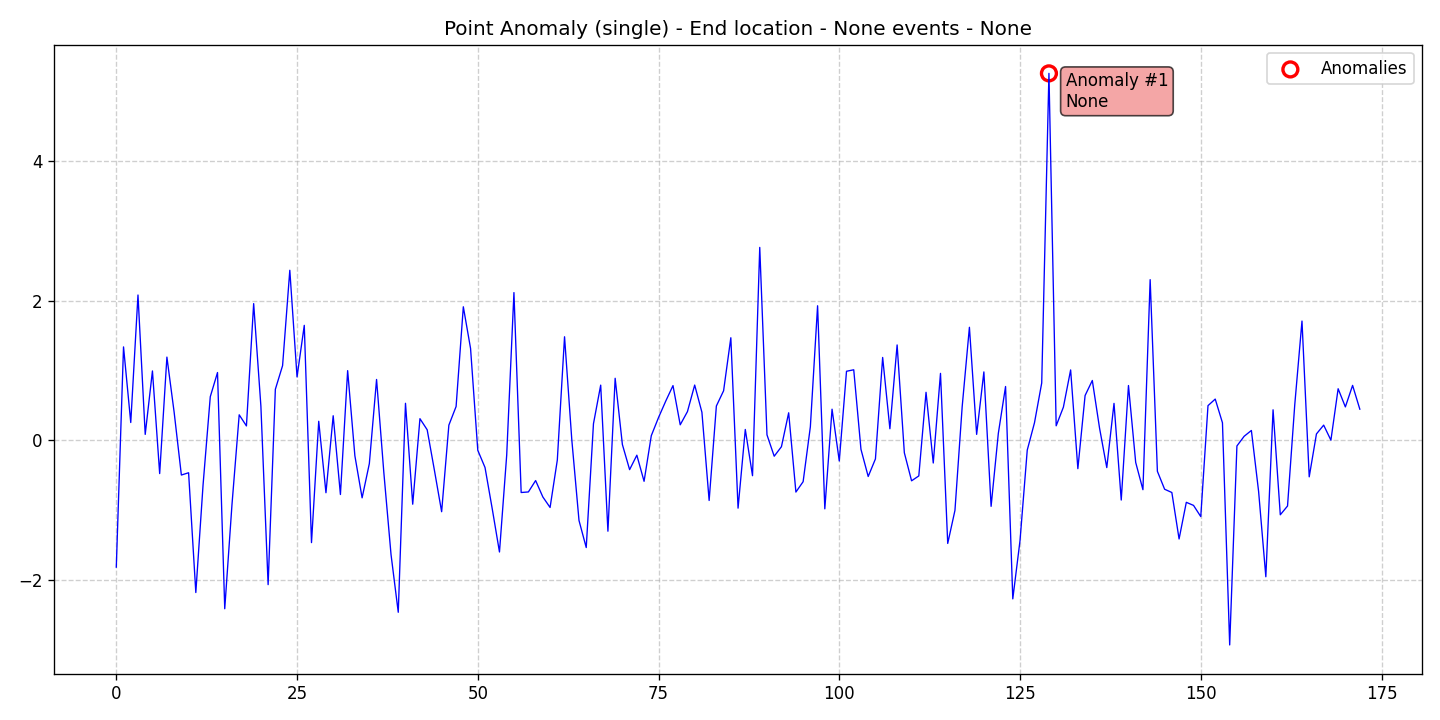

The file beside this chart, header and first rows:
data, stationary, det_lin_up, det_lin_down, det_quad, det_cubic, det_exp, det_damped, stoc_trend, volatility, single_seas, multiple_seas, point_anom_single, point_anom_multi, collect_anom, context_anom, mean_shift, var_shift, trend_shift, date, is_break, is_anomaly, is_multi, location_beginning
-1.818, 0, 0, 0, 0, 0, 0, 0, 0, 0, 0, 0, 1, 0, 0, 0, 0, 0, 0, 2020-01-01, 0, 0, 0, 0
1.34, 0, 0, 0, 0, 0, 0, 0, 0, 0, 0, 0, 1, 0, 0, 0, 0, 0, 0, 2020-01-02, 0, 0, 0, 0
0.2558, 0, 0, 0, 0, 0, 0, 0, 0, 0, 0, 0, 1, 0, 0, 0, 0, 0, 0, 2020-01-03, 0, 0, 0, 0
2.085, 0, 0, 0, 0, 0, 0, 0, 0, 0, 0, 0, 1, 0, 0, 0, 0, 0, 0, 2020-01-04, 0, 0, 0, 0
0.08527, 0, 0, 0, 0, 0, 0, 0, 0, 0, 0, 0, 1, 0, 0, 0, 0, 0, 0, 2020-01-05, 0, 0, 0, 0
0.9955, 0, 0, 0, 0, 0, 0, 0, 0, 0, 0, 0, 1, 0, 0, 0, 0, 0, 0, 2020-01-06, 0, 0, 0, 0
-0.4765, 0, 0, 0, 0, 0, 0, 0, 0, 0, 0, 0, 1, 0, 0, 0, 0, 0, 0, 2020-01-07, 0, 0, 0, 0
1.194, 0, 0, 0, 0, 0, 0, 0, 0, 0, 0, 0, 1, 0, 0, 0, 0, 0, 0, 2020-01-08, 0, 0, 0, 0
0.4041, 0, 0, 0, 0, 0, 0, 0, 0, 0, 0, 0, 1, 0, 0, 0, 0, 0, 0, 2020-01-09, 0, 0, 0, 0
-0.4974, 0, 0, 0, 0, 0, 0, 0, 0, 0, 0, 0, 1, 0, 0, 0, 0, 0, 0, 2020-01-10, 0, 0, 0, 0
-0.4649, 0, 0, 0, 0, 0, 0, 0, 0, 0, 0, 0, 1, 0, 0, 0, 0, 0, 0, 2020-01-11, 0, 0, 0, 0
-2.183, 0, 0, 0, 0, 0, 0, 0, 0, 0, 0, 0, 1, 0, 0, 0, 0, 0, 0, 2020-01-12, 0, 0, 0, 0
-0.641, 0, 0, 0, 0, 0, 0, 0, 0, 0, 0, 0, 1, 0, 0, 0, 0, 0, 0, 2020-01-13, 0, 0, 0, 0
0.626, 0, 0, 0, 0, 0, 0, 0, 0, 0, 0, 0, 1, 0, 0, 0, 0, 0, 0, 2020-01-14, 0, 0, 0, 0
0.9728, 0, 0, 0, 0, 0, 0, 0, 0, 0, 0, 0, 1, 0, 0, 0, 0, 0, 0, 2020-01-15, 0, 0, 0, 0
-2.415, 0, 0, 0, 0, 0, 0, 0, 0, 0, 0, 0, 1, 0, 0, 0, 0, 0, 0, 2020-01-16, 0, 0, 0, 0
-0.9231, 0, 0, 0, 0, 0, 0, 0, 0, 0, 0, 0, 1, 0, 0, 0, 0, 0, 0, 2020-01-17, 0, 0, 0, 0
0.3661, 0, 0, 0, 0, 0, 0, 0, 0, 0, 0, 0, 1, 0, 0, 0, 0, 0, 0, 2020-01-18, 0, 0, 0, 0
0.2069, 0, 0, 0, 0, 0, 0, 0, 0, 0, 0, 0, 1, 0, 0, 0, 0, 0, 0, 2020-01-19, 0, 0, 0, 0
1.961, 0, 0, 0, 0, 0, 0, 0, 0, 0, 0, 0, 1, 0, 0, 0, 0, 0, 0, 2020-01-20, 0, 0, 0, 0
0.4913, 0, 0, 0, 0, 0, 0, 0, 0, 0, 0, 0, 1, 0, 0, 0, 0, 0, 0, 2020-01-21, 0, 0, 0, 0
-2.07, 0, 0, 0, 0, 0, 0, 0, 0, 0, 0, 0, 1, 0, 0, 0, 0, 0, 0, 2020-01-22, 0, 0, 0, 0
0.732, 0, 0, 0, 0, 0, 0, 0, 0, 0, 0, 0, 1, 0, 0, 0, 0, 0, 0, 2020-01-23, 0, 0, 0, 0
1.072, 0, 0, 0, 0, 0, 0, 0, 0, 0, 0, 0, 1, 0, 0, 0, 0, 0, 0, 2020-01-24, 0, 0, 0, 0
2.44, 0, 0, 0, 0, 0, 0, 0, 0, 0, 0, 0, 1, 0, 0, 0, 0, 0, 0, 2020-01-25, 0, 0, 0, 0
0.9097, 0, 0, 0, 0, 0, 0, 0, 0, 0, 0, 0, 1, 0, 0, 0, 0, 0, 0, 2020-01-26, 0, 0, 0, 0
1.649, 0, 0, 0, 0, 0, 0, 0, 0, 0, 0, 0, 1, 0, 0, 0, 0, 0, 0, 2020-01-27, 0, 0, 0, 0
-1.467, 0, 0, 0, 0, 0, 0, 0, 0, 0, 0, 0, 1, 0, 0, 0, 0, 0, 0, 2020-01-28, 0, 0, 0, 0
0.2735, 0, 0, 0, 0, 0, 0, 0, 0, 0, 0, 0, 1, 0, 0, 0, 0, 0, 0, 2020-01-29, 0, 0, 0, 0
-0.7513, 0, 0, 0, 0, 0, 0, 0, 0, 0, 0, 0, 1, 0, 0, 0, 0, 0, 0, 2020-01-30, 0, 0, 0, 0
0.3528, 0, 0, 0, 0, 0, 0, 0, 0, 0, 0, 0, 1, 0, 0, 0, 0, 0, 0, 2020-01-31, 0, 0, 0, 0
-0.7769, 0, 0, 0, 0, 0, 0, 0, 0, 0, 0, 0, 1, 0, 0, 0, 0, 0, 0, 2020-02-01, 0, 0, 0, 0
0.9998, 0, 0, 0, 0, 0, 0, 0, 0, 0, 0, 0, 1, 0, 0, 0, 0, 0, 0, 2020-02-02, 0, 0, 0, 0
-0.2215, 0, 0, 0, 0, 0, 0, 0, 0, 0, 0, 0, 1, 0, 0, 0, 0, 0, 0, 2020-02-03, 0, 0, 0, 0
-0.8247, 0, 0, 0, 0, 0, 0, 0, 0, 0, 0, 0, 1, 0, 0, 0, 0, 0, 0, 2020-02-04, 0, 0, 0, 0
-0.3341, 0, 0, 0, 0, 0, 0, 0, 0, 0, 0, 0, 1, 0, 0, 0, 0, 0, 0, 2020-02-05, 0, 0, 0, 0
0.8733, 0, 0, 0, 0, 0, 0, 0, 0, 0, 0, 0, 1, 0, 0, 0, 0, 0, 0, 2020-02-06, 0, 0, 0, 0
-0.4553, 0, 0, 0, 0, 0, 0, 0, 0, 0, 0, 0, 1, 0, 0, 0, 0, 0, 0, 2020-02-07, 0, 0, 0, 0
-1.638, 0, 0, 0, 0, 0, 0, 0, 0, 0, 0, 0, 1, 0, 0, 0, 0, 0, 0, 2020-02-08, 0, 0, 0, 0
-2.466, 0, 0, 0, 0, 0, 0, 0, 0, 0, 0, 0, 1, 0, 0, 0, 0, 0, 0, 2020-02-09, 0, 0, 0, 0
0.5314, 0, 0, 0, 0, 0, 0, 0, 0, 0, 0, 0, 1, 0, 0, 0, 0, 0, 0, 2020-02-10, 0, 0, 0, 0
-0.916, 0, 0, 0, 0, 0, 0, 0, 0, 0, 0, 0, 1, 0, 0, 0, 0, 0, 0, 2020-02-11, 0, 0, 0, 0
0.3107, 0, 0, 0, 0, 0, 0, 0, 0, 0, 0, 0, 1, 0, 0, 0, 0, 0, 0, 2020-02-12, 0, 0, 0, 0
0.1516, 0, 0, 0, 0, 0, 0, 0, 0, 0, 0, 0, 1, 0, 0, 0, 0, 0, 0, 2020-02-13, 0, 0, 0, 0
-0.4287, 0, 0, 0, 0, 0, 0, 0, 0, 0, 0, 0, 1, 0, 0, 0, 0, 0, 0, 2020-02-14, 0, 0, 0, 0
-1.024, 0, 0, 0, 0, 0, 0, 0, 0, 0, 0, 0, 1, 0, 0, 0, 0, 0, 0, 2020-02-15, 0, 0, 0, 0
0.2179, 0, 0, 0, 0, 0, 0, 0, 0, 0, 0, 0, 1, 0, 0, 0, 0, 0, 0, 2020-02-16, 0, 0, 0, 0
0.4852, 0, 0, 0, 0, 0, 0, 0, 0, 0, 0, 0, 1, 0, 0, 0, 0, 0, 0, 2020-02-17, 0, 0, 0, 0
1.916, 0, 0, 0, 0, 0, 0, 0, 0, 0, 0, 0, 1, 0, 0, 0, 0, 0, 0, 2020-02-18, 0, 0, 0, 0
1.319, 0, 0, 0, 0, 0, 0, 0, 0, 0, 0, 0, 1, 0, 0, 0, 0, 0, 0, 2020-02-19, 0, 0, 0, 0
-0.1427, 0, 0, 0, 0, 0, 0, 0, 0, 0, 0, 0, 1, 0, 0, 0, 0, 0, 0, 2020-02-20, 0, 0, 0, 0
-0.3894, 0, 0, 0, 0, 0, 0, 0, 0, 0, 0, 0, 1, 0, 0, 0, 0, 0, 0, 2020-02-21, 0, 0, 0, 0
-0.9826, 0, 0, 0, 0, 0, 0, 0, 0, 0, 0, 0, 1, 0, 0, 0, 0, 0, 0, 2020-02-22, 0, 0, 0, 0
-1.601, 0, 0, 0, 0, 0, 0, 0, 0, 0, 0, 0, 1, 0, 0, 0, 0, 0, 0, 2020-02-23, 0, 0, 0, 0
-0.2112, 0, 0, 0, 0, 0, 0, 0, 0, 0, 0, 0, 1, 0, 0, 0, 0, 0, 0, 2020-02-24, 0, 0, 0, 0
2.119, 0, 0, 0, 0, 0, 0, 0, 0, 0, 0, 0, 1, 0, 0, 0, 0, 0, 0, 2020-02-25, 0, 0, 0, 0
-0.7482, 0, 0, 0, 0, 0, 0, 0, 0, 0, 0, 0, 1, 0, 0, 0, 0, 0, 0, 2020-02-26, 0, 0, 0, 0
-0.74, 0, 0, 0, 0, 0, 0, 0, 0, 0, 0, 0, 1, 0, 0, 0, 0, 0, 0, 2020-02-27, 0, 0, 0, 0
-0.5768, 0, 0, 0, 0, 0, 0, 0, 0, 0, 0, 0, 1, 0, 0, 0, 0, 0, 0, 2020-02-28, 0, 0, 0, 0
-0.8121, 0, 0, 0, 0, 0, 0, 0, 0, 0, 0, 0, 1, 0, 0, 0, 0, 0, 0, 2020-02-29, 0, 0, 0, 0
... 113 more rows
